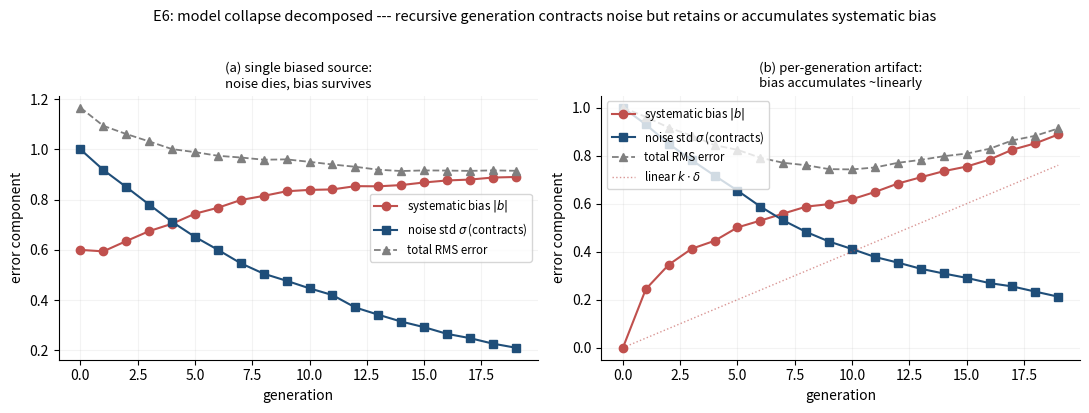

Source code (Python):
"""
E6 (recursive distillation / model collapse) for "The Mirror Law".

A new, checkable prediction the qualitative collapse literature does not make:
collapse is *noise contraction*, and it does not remove systematic bias.
Decomposing a recursively-generated chain into bias and noise, the mirror law
predicts that the NOISE component contracts geometrically across generations
(the classic variance loss) while the SYSTEMATIC BIAS is retained (a single
biased source) or ACCUMULATES ~linearly (a per-generation artifact) -- so the
error becomes bias-dominated rather than vanishing.

We use the canonical model-collapse recursion (Shumailov et al., 2024): estimate
the mean and variance of a distribution, then resample from the estimate, for
many generations -- which provably contracts the variance -- and layer the mirror
law's bias term on top. Each generation draws N samples from the previous
generation's N(mu, sigma^2), estimates mu (plus an optional per-generation
artifact delta) and sigma, and passes them on. We average many chains for smooth
curves. CPU, seeded. Produces fig10_collapse.pdf.
"""
import numpy as np
import matplotlib
matplotlib.use("Agg")
import matplotlib.pyplot as plt

plt.rcParams.update({"font.size": 10, "axes.spines.top": False, "axes.spines.right": False})
MU_STAR, SIG0, N, GENS, CHAINS = 0.0, 1.0, 10, 20, 400

def chains(c0, delta, seed):
    r = np.random.default_rng(seed)
    mu = np.full(CHAINS, MU_STAR + c0); sig = np.full(CHAINS, SIG0)
    BIAS = np.zeros((GENS, CHAINS)); NOISE = np.zeros((GENS, CHAINS))
    for k in range(GENS):
        BIAS[k] = mu - MU_STAR; NOISE[k] = sig
        s = r.standard_normal((CHAINS, N)) * sig[:, None] + mu[:, None]   # resample from prev estimate
        mu = s.mean(1) + delta                                            # + per-generation artifact
        sig = s.std(1)                                                    # biased estimator -> contracts
    return np.abs(BIAS).mean(1), NOISE.mean(1)

gens = np.arange(GENS)
bA, nA = chains(c0=0.6, delta=0.0, seed=0)     # (a) single biased source
bB, nB = chains(c0=0.0, delta=0.04, seed=1)    # (b) per-generation artifact

fig, ax = plt.subplots(1, 2, figsize=(11, 4))
C_B, C_N, C_T = "#c0504d", "#1f4e79", "#7f7f7f"

for a, (b, n, ttl) in zip(ax, [(bA, nA, "(a) single biased source:\nnoise dies, bias survives"),
                                (bB, nB, "(b) per-generation artifact:\nbias accumulates ~linearly")]):
    a.plot(gens, b, "o-", color=C_B, label="systematic bias $|b|$")
    a.plot(gens, n, "s-", color=C_N, label="noise std $\\sigma$ (contracts)")
    a.plot(gens, np.sqrt(b**2 + n**2), "^--", color=C_T, lw=1.3, label="total RMS error")
    a.set_xlabel("generation"); a.set_ylabel("error component"); a.set_title(ttl, fontsize=9.5)
    a.grid(alpha=0.15)
ax[0].legend(fontsize=8.3, loc="center right")
ax[1].plot(gens, 0.04*gens, ":", color=C_B, lw=1, alpha=0.6, label="linear $k\\cdot\\delta$")
ax[1].legend(fontsize=8.3, loc="upper left")

fig.suptitle("E6: model collapse decomposed --- recursive generation contracts noise but retains or accumulates systematic bias",
             fontsize=10.5, y=1.02)
fig.tight_layout(); fig.savefig("fig10_collapse.pdf", bbox_inches="tight"); plt.close(fig)

print("(a) single source:   noise %.3f -> %.3f (%.1fx contraction); bias %.3f -> %.3f (retained)"
      % (nA[0], nA[-1], nA[0]/nA[-1], bA[0], bA[-1]))
print("(b) per-gen artifact: noise %.3f -> %.3f; bias %.3f -> %.3f (linear ref k*delta=%.3f)"
      % (nB[0], nB[-1], bB[0], bB[-1], 0.04*(GENS-1)))
print("=> collapse removes the noise; the systematic bias survives or grows. wrote fig10_collapse.pdf")
